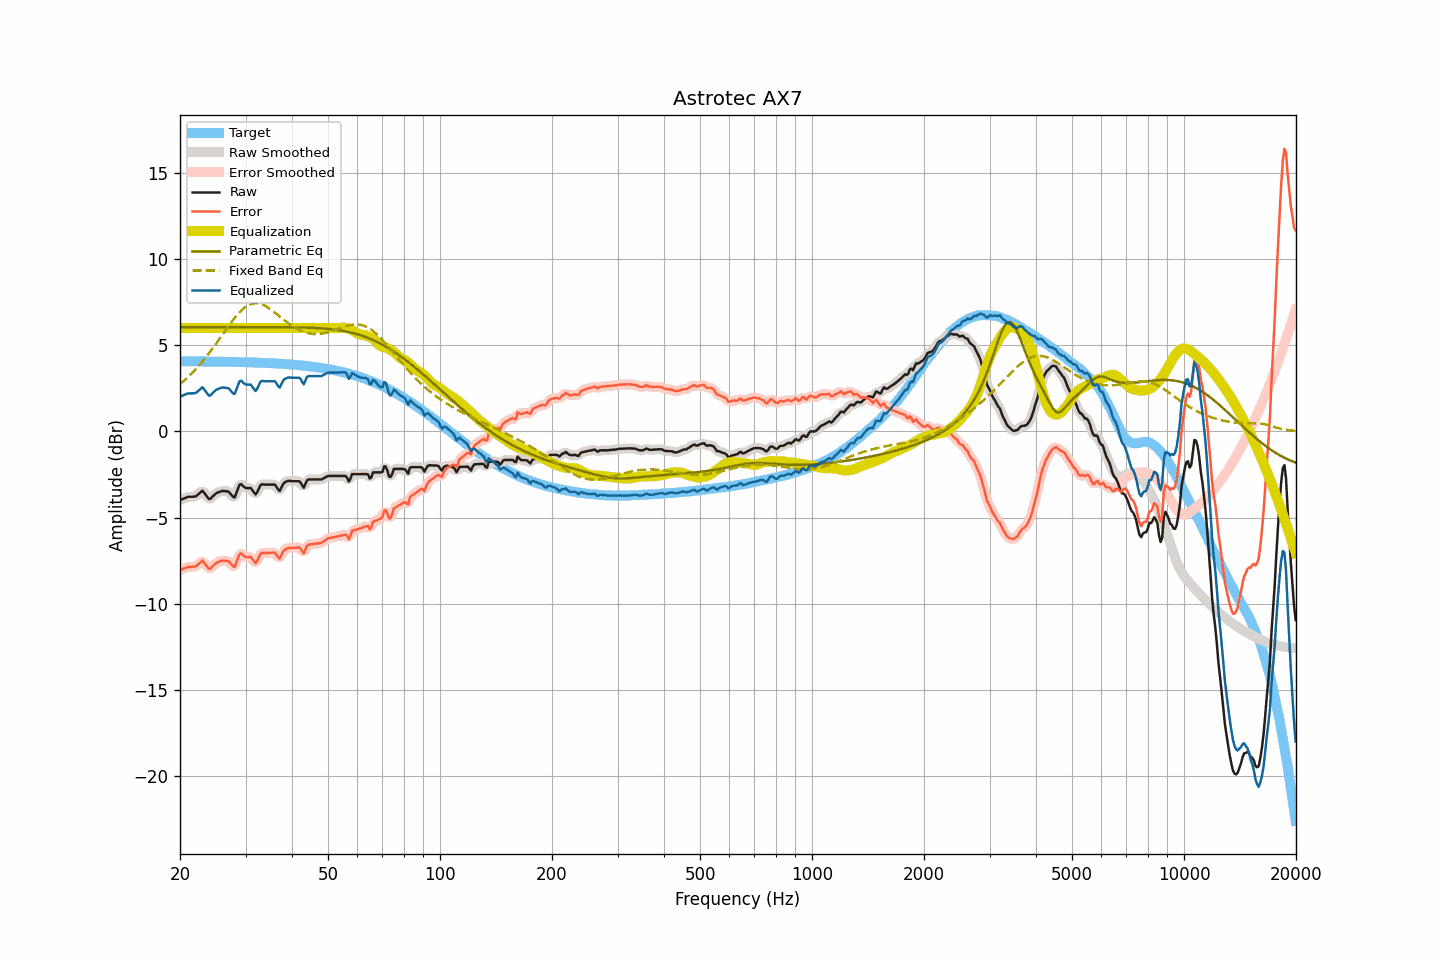

The table this chart was drawn from, first rows:
frequency, raw, smoothed, error, error_smoothed, equalization, parametric_eq, fixed_band_eq, equalized_raw, equalized_smoothed, target
20.00, -3.99, -3.99, -8.06, -8.06, 6.00, 6.05, 2.74, 2.01, 2.01, 4.07
20.20, -3.95, -3.95, -8.02, -8.01, 6.00, 6.05, 2.82, 2.05, 2.05, 4.07
20.40, -3.91, -3.90, -7.97, -7.97, 6.00, 6.05, 2.90, 2.09, 2.10, 4.07
20.61, -3.87, -3.87, -7.94, -7.93, 6.00, 6.05, 2.98, 2.13, 2.13, 4.07
20.81, -3.84, -3.83, -7.90, -7.90, 6.00, 6.05, 3.07, 2.16, 2.17, 4.07
21.02, -3.80, -3.81, -7.86, -7.88, 6.00, 6.05, 3.15, 2.20, 2.19, 4.06
21.23, -3.80, -3.80, -7.86, -7.86, 6.00, 6.05, 3.24, 2.20, 2.20, 4.06
21.44, -3.80, -3.79, -7.86, -7.86, 6.00, 6.05, 3.34, 2.20, 2.21, 4.06
21.66, -3.79, -3.80, -7.85, -7.86, 6.00, 6.05, 3.43, 2.21, 2.20, 4.06
21.87, -3.79, -3.78, -7.85, -7.84, 6.00, 6.05, 3.53, 2.21, 2.22, 4.06
22.09, -3.76, -3.74, -7.82, -7.81, 6.00, 6.05, 3.63, 2.24, 2.26, 4.06
22.31, -3.68, -3.68, -7.74, -7.74, 6.00, 6.05, 3.73, 2.32, 2.32, 4.06
22.54, -3.60, -3.58, -7.66, -7.64, 6.00, 6.05, 3.84, 2.40, 2.42, 4.06
22.76, -3.52, -3.51, -7.58, -7.57, 6.00, 6.05, 3.95, 2.48, 2.49, 4.06
22.99, -3.44, -3.50, -7.50, -7.55, 6.00, 6.05, 4.06, 2.56, 2.50, 4.06
23.22, -3.56, -3.55, -7.61, -7.61, 6.00, 6.04, 4.17, 2.44, 2.45, 4.06
23.45, -3.68, -3.68, -7.73, -7.73, 6.00, 6.04, 4.29, 2.32, 2.32, 4.06
23.69, -3.81, -3.82, -7.86, -7.87, 6.00, 6.04, 4.41, 2.19, 2.18, 4.05
23.92, -3.93, -3.89, -7.98, -7.94, 6.00, 6.04, 4.53, 2.07, 2.11, 4.05
24.16, -3.91, -3.89, -7.96, -7.94, 6.00, 6.04, 4.65, 2.09, 2.11, 4.05
24.40, -3.81, -3.83, -7.86, -7.88, 6.00, 6.04, 4.78, 2.19, 2.17, 4.05
24.65, -3.72, -3.72, -7.77, -7.77, 6.00, 6.04, 4.90, 2.28, 2.28, 4.05
24.89, -3.63, -3.63, -7.68, -7.68, 6.00, 6.04, 5.03, 2.37, 2.37, 4.05
25.14, -3.57, -3.57, -7.61, -7.62, 6.00, 6.04, 5.16, 2.43, 2.43, 4.05
25.39, -3.53, -3.52, -7.57, -7.57, 6.00, 6.04, 5.30, 2.47, 2.48, 4.05
25.65, -3.50, -3.49, -7.54, -7.53, 6.00, 6.04, 5.43, 2.50, 2.51, 4.04
25.91, -3.46, -3.47, -7.50, -7.51, 6.00, 6.04, 5.56, 2.54, 2.53, 4.04
26.16, -3.46, -3.46, -7.50, -7.50, 6.00, 6.04, 5.70, 2.54, 2.54, 4.04
26.43, -3.47, -3.46, -7.51, -7.50, 6.00, 6.04, 5.83, 2.53, 2.54, 4.04
26.69, -3.48, -3.47, -7.52, -7.51, 6.00, 6.04, 5.96, 2.52, 2.53, 4.04
26.96, -3.49, -3.51, -7.52, -7.55, 6.00, 6.04, 6.09, 2.51, 2.49, 4.04
27.23, -3.58, -3.59, -7.61, -7.62, 6.00, 6.04, 6.22, 2.42, 2.41, 4.03
27.50, -3.69, -3.71, -7.72, -7.74, 6.00, 6.04, 6.35, 2.31, 2.29, 4.03
27.77, -3.80, -3.79, -7.83, -7.82, 6.00, 6.04, 6.47, 2.20, 2.21, 4.03
28.05, -3.84, -3.76, -7.87, -7.79, 6.00, 6.04, 6.59, 2.16, 2.24, 4.03
28.33, -3.59, -3.59, -7.61, -7.62, 6.00, 6.04, 6.70, 2.41, 2.41, 4.03
28.62, -3.34, -3.35, -7.37, -7.37, 6.00, 6.04, 6.81, 2.66, 2.65, 4.02
28.90, -3.10, -3.15, -7.12, -7.17, 6.00, 6.04, 6.91, 2.90, 2.85, 4.02
29.19, -3.06, -3.09, -7.08, -7.11, 6.00, 6.04, 7.00, 2.94, 2.91, 4.02
29.48, -3.15, -3.13, -7.17, -7.14, 6.00, 6.04, 7.09, 2.85, 2.87, 4.02
29.78, -3.23, -3.21, -7.24, -7.23, 6.00, 6.04, 7.17, 2.77, 2.79, 4.01
30.08, -3.29, -3.27, -7.30, -7.28, 6.00, 6.04, 7.23, 2.71, 2.73, 4.01
30.38, -3.29, -3.28, -7.30, -7.29, 6.00, 6.04, 7.29, 2.71, 2.72, 4.01
30.68, -3.29, -3.29, -7.29, -7.29, 6.00, 6.04, 7.34, 2.71, 2.71, 4.01
30.99, -3.29, -3.32, -7.29, -7.33, 6.00, 6.04, 7.38, 2.71, 2.68, 4.00
31.30, -3.41, -3.43, -7.41, -7.43, 6.00, 6.04, 7.41, 2.59, 2.57, 4.00
31.61, -3.54, -3.54, -7.54, -7.54, 6.00, 6.04, 7.43, 2.46, 2.46, 4.00
31.93, -3.66, -3.59, -7.65, -7.58, 6.00, 6.04, 7.43, 2.34, 2.41, 3.99
32.24, -3.53, -3.51, -7.52, -7.50, 6.00, 6.04, 7.43, 2.47, 2.49, 3.99
32.57, -3.33, -3.34, -7.32, -7.33, 6.00, 6.04, 7.42, 2.67, 2.66, 3.99
32.89, -3.13, -3.17, -7.11, -7.16, 6.00, 6.04, 7.40, 2.87, 2.83, 3.98
33.22, -3.07, -3.08, -7.05, -7.06, 6.00, 6.04, 7.36, 2.93, 2.92, 3.98
33.55, -3.08, -3.06, -7.05, -7.04, 6.00, 6.04, 7.33, 2.92, 2.94, 3.98
33.89, -3.09, -3.08, -7.06, -7.05, 6.00, 6.04, 7.28, 2.91, 2.92, 3.97
34.23, -3.09, -3.09, -7.06, -7.06, 6.00, 6.04, 7.23, 2.91, 2.91, 3.97
34.57, -3.09, -3.09, -7.05, -7.05, 6.00, 6.04, 7.17, 2.91, 2.91, 3.96
34.92, -3.09, -3.09, -7.05, -7.05, 6.00, 6.04, 7.11, 2.91, 2.91, 3.96
35.27, -3.09, -3.08, -7.04, -7.03, 6.00, 6.04, 7.04, 2.91, 2.92, 3.95
35.62, -3.09, -3.08, -7.04, -7.03, 6.00, 6.04, 6.97, 2.91, 2.92, 3.95
35.97, -3.09, -3.13, -7.03, -7.07, 6.00, 6.04, 6.89, 2.91, 2.87, 3.94
... 635 more rows
